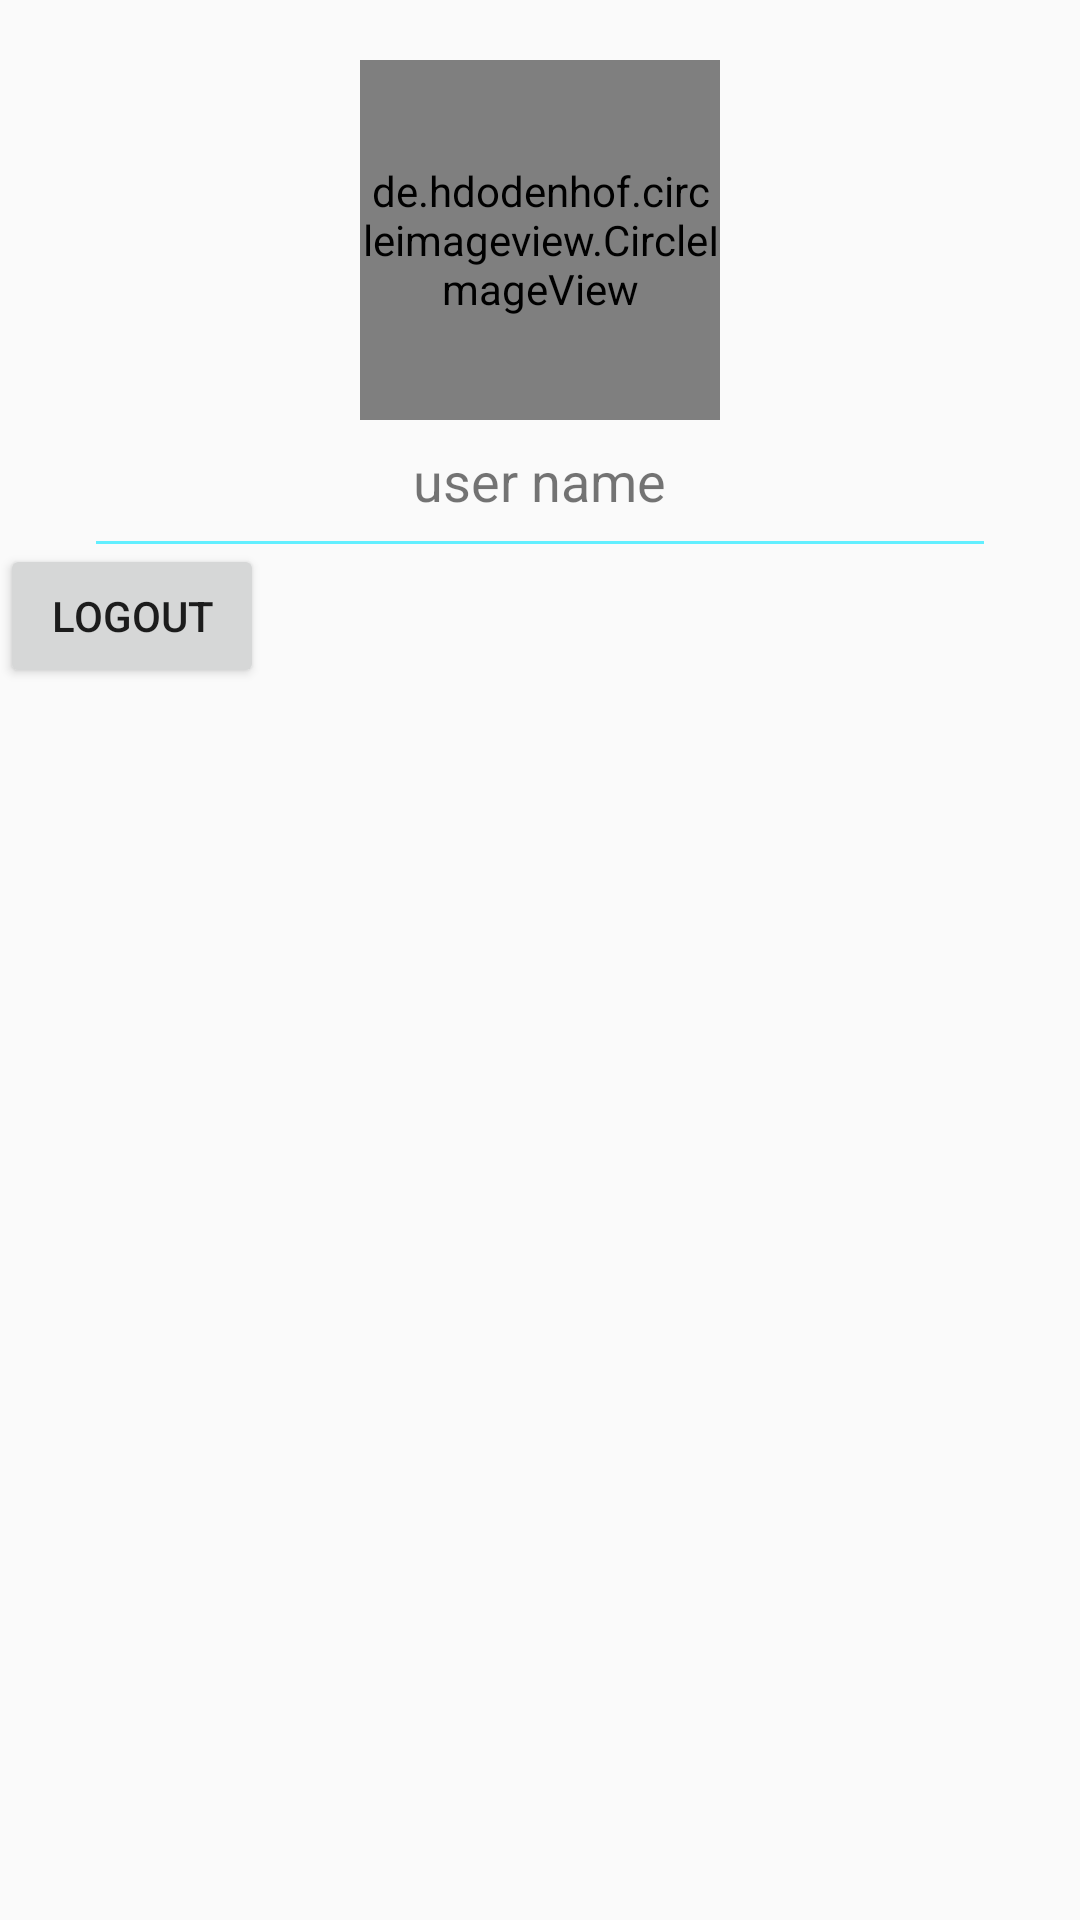

The Android layout XML behind this screen, and the referenced resources:
<!-- AndroidManifest.xml: application theme AppTheme -->
<!-- res/layout/fragment_settings.xml -->
<?xml version="1.0" encoding="utf-8"?>
<FrameLayout xmlns:android="http://schemas.android.com/apk/res/android"
    xmlns:app="http://schemas.android.com/apk/res-auto"
    xmlns:tools="http://schemas.android.com/tools"
    android:layout_width="match_parent"
    android:layout_height="match_parent"
    tools:context=".view.mainscreen.SettingsFragment"
    android:id="@+id/parent_layout">

    <ProgressBar
        android:id="@+id/progress_bar"
        android:layout_width="wrap_content"
        android:layout_height="wrap_content"
        android:layout_gravity="center"
        android:visibility="gone"/>

        <LinearLayout
            android:layout_width="match_parent"
            android:layout_height="wrap_content"
            android:orientation="vertical">

            <de.hdodenhof.circleimageview.CircleImageView
                android:id="@+id/current_user_image"
                android:layout_width="120dp"
                android:layout_height="120dp"
                android:layout_gravity="center_horizontal"
                android:layout_marginTop="20dp"
                android:src="@drawable/ic_user_without_photo"
                app:civ_border_color="@color/colorAccent"
                app:civ_border_width="1dp" />

            <TextView
                android:id="@+id/current_user_name"
                android:layout_width="wrap_content"
                android:layout_height="wrap_content"
                android:layout_gravity="center"
                android:gravity="center"
                android:text="@string/user_name"
                android:textSize="18sp"
                android:layout_margin="8dp" />

            <View
                android:layout_width="match_parent"
                android:layout_height="1dp"
                android:layout_marginStart="32dp"
                android:layout_marginEnd="32dp"
                android:background="@color/colorAccent" />

            <Button
                android:id="@+id/logout_button"
                android:layout_width="wrap_content"
                android:layout_height="wrap_content"
                android:text="logout"/>

        </LinearLayout>


</FrameLayout>
<!-- resources referenced by this layout -->
<resources>
  <color name="colorAccent">#62efff</color>
  <string name="user_name">user name</string>
  <style name="AppTheme" parent="Theme.AppCompat.Light.DarkActionBar">
          
          <item name="colorPrimary">@color/colorPrimary</item>
          <item name="colorPrimaryDark">@color/colorPrimaryDark</item>
          <item name="colorAccent">@color/colorAccent</item>
      </style>
  <color name="colorPrimary">#00bcd4</color>
  <color name="colorPrimaryDark">#008ba3</color>
</resources>
